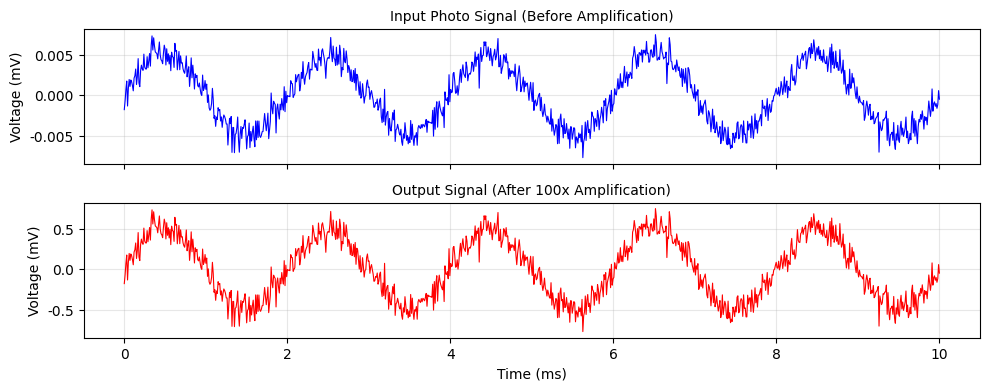
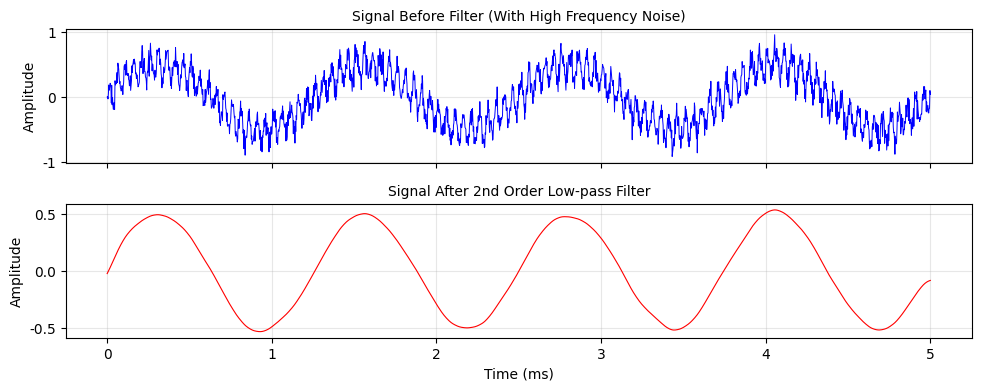
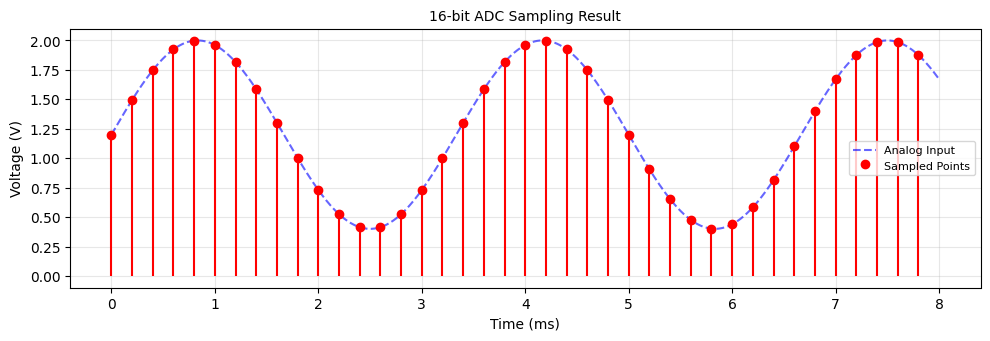

Generate these figures, in order, with matplotlib:
import numpy as np
import matplotlib.pyplot as plt


plt.rcParams['font.sans-serif'] = ['Arial']
plt.rcParams['figure.dpi'] = 150


# ====================== 1. 微弱信号放大前后对比 ======================
def draw_amplification():
    t = np.linspace(0, 10, 1000)
    # 输入微弱光电流信号 (mV级)
    input_signal = 0.005 * np.sin(2 * np.pi * 0.5 * t) + 0.001 * np.random.randn(len(t))
    # 放大100倍后的输出信号
    output_signal = input_signal * 100

    fig, (ax1, ax2) = plt.subplots(2, 1, figsize=(10, 4), sharex=True)

    ax1.plot(t, input_signal, 'b-', linewidth=0.8)
    ax1.set_title('Input Photo Signal (Before Amplification)', fontsize=10)
    ax1.set_ylabel('Voltage (mV)')
    ax1.grid(alpha=0.3)

    ax2.plot(t, output_signal, 'r-', linewidth=0.8)
    ax2.set_title('Output Signal (After 100x Amplification)', fontsize=10)
    ax2.set_ylabel('Voltage (mV)')
    ax2.set_xlabel('Time (ms)')
    ax2.grid(alpha=0.3)

    plt.tight_layout()
    plt.savefig('amplification_compare.png', bbox_inches='tight')
    plt.close()


# ====================== 2. 滤波前后噪声对比 ======================
def draw_filter_effect():
    t = np.linspace(0, 5, 2000)
    # 原始信号：有用信号+高频噪声
    clean_signal = 0.5 * np.sin(2 * np.pi * 0.8 * t)
    high_freq_noise = 0.2 * np.sin(2 * np.pi * 20 * t) + 0.1 * np.random.randn(len(t))
    noisy_signal = clean_signal + high_freq_noise

    # 简单模拟二阶低通滤波效果
    from scipy.signal import butter, filtfilt
    b, a = butter(2, 0.02, btype='low')
    filtered_signal = filtfilt(b, a, noisy_signal)

    fig, (ax1, ax2) = plt.subplots(2, 1, figsize=(10, 4), sharex=True)

    ax1.plot(t, noisy_signal, 'b-', linewidth=0.7)
    ax1.set_title('Signal Before Filter (With High Frequency Noise)', fontsize=10)
    ax1.set_ylabel('Amplitude')
    ax1.grid(alpha=0.3)

    ax2.plot(t, filtered_signal, 'r-', linewidth=0.8)
    ax2.set_title('Signal After 2nd Order Low-pass Filter', fontsize=10)
    ax2.set_ylabel('Amplitude')
    ax2.set_xlabel('Time (ms)')
    ax2.grid(alpha=0.3)

    plt.tight_layout()
    plt.savefig('filter_effect.png', bbox_inches='tight')
    plt.close()


# ====================== 3. ADC采样输出波形 ======================
def draw_adc_sampling():
    t_analog = np.linspace(0, 8, 1000)
    analog_signal = 1.2 + 0.8 * np.sin(2 * np.pi * 0.3 * t_analog)

    # 采样点
    sample_points = np.arange(0, 8, 0.2)
    sampled_signal = 1.2 + 0.8 * np.sin(2 * np.pi * 0.3 * sample_points)
    # 量化到16位
    adc_code = np.round((sampled_signal / 3.3) * 65535).astype(int)

    fig, ax1 = plt.subplots(figsize=(10, 3.5))

    ax1.plot(t_analog, analog_signal, 'b--', label='Analog Input', alpha=0.6)
    ax1.stem(sample_points, sampled_signal, 'r', markerfmt='ro', basefmt=' ', label='Sampled Points')
    ax1.set_title('16-bit ADC Sampling Result', fontsize=10)
    ax1.set_xlabel('Time (ms)')
    ax1.set_ylabel('Voltage (V)')
    ax1.legend(fontsize=8)
    ax1.grid(alpha=0.3)

    plt.tight_layout()
    plt.savefig('adc_sampling.png', bbox_inches='tight')
    plt.close()


# 执行生成
draw_amplification()
draw_filter_effect()
draw_adc_sampling()
print("采集板项目波形已生成：amplification_compare.png、filter_effect.png、adc_sampling.png")
